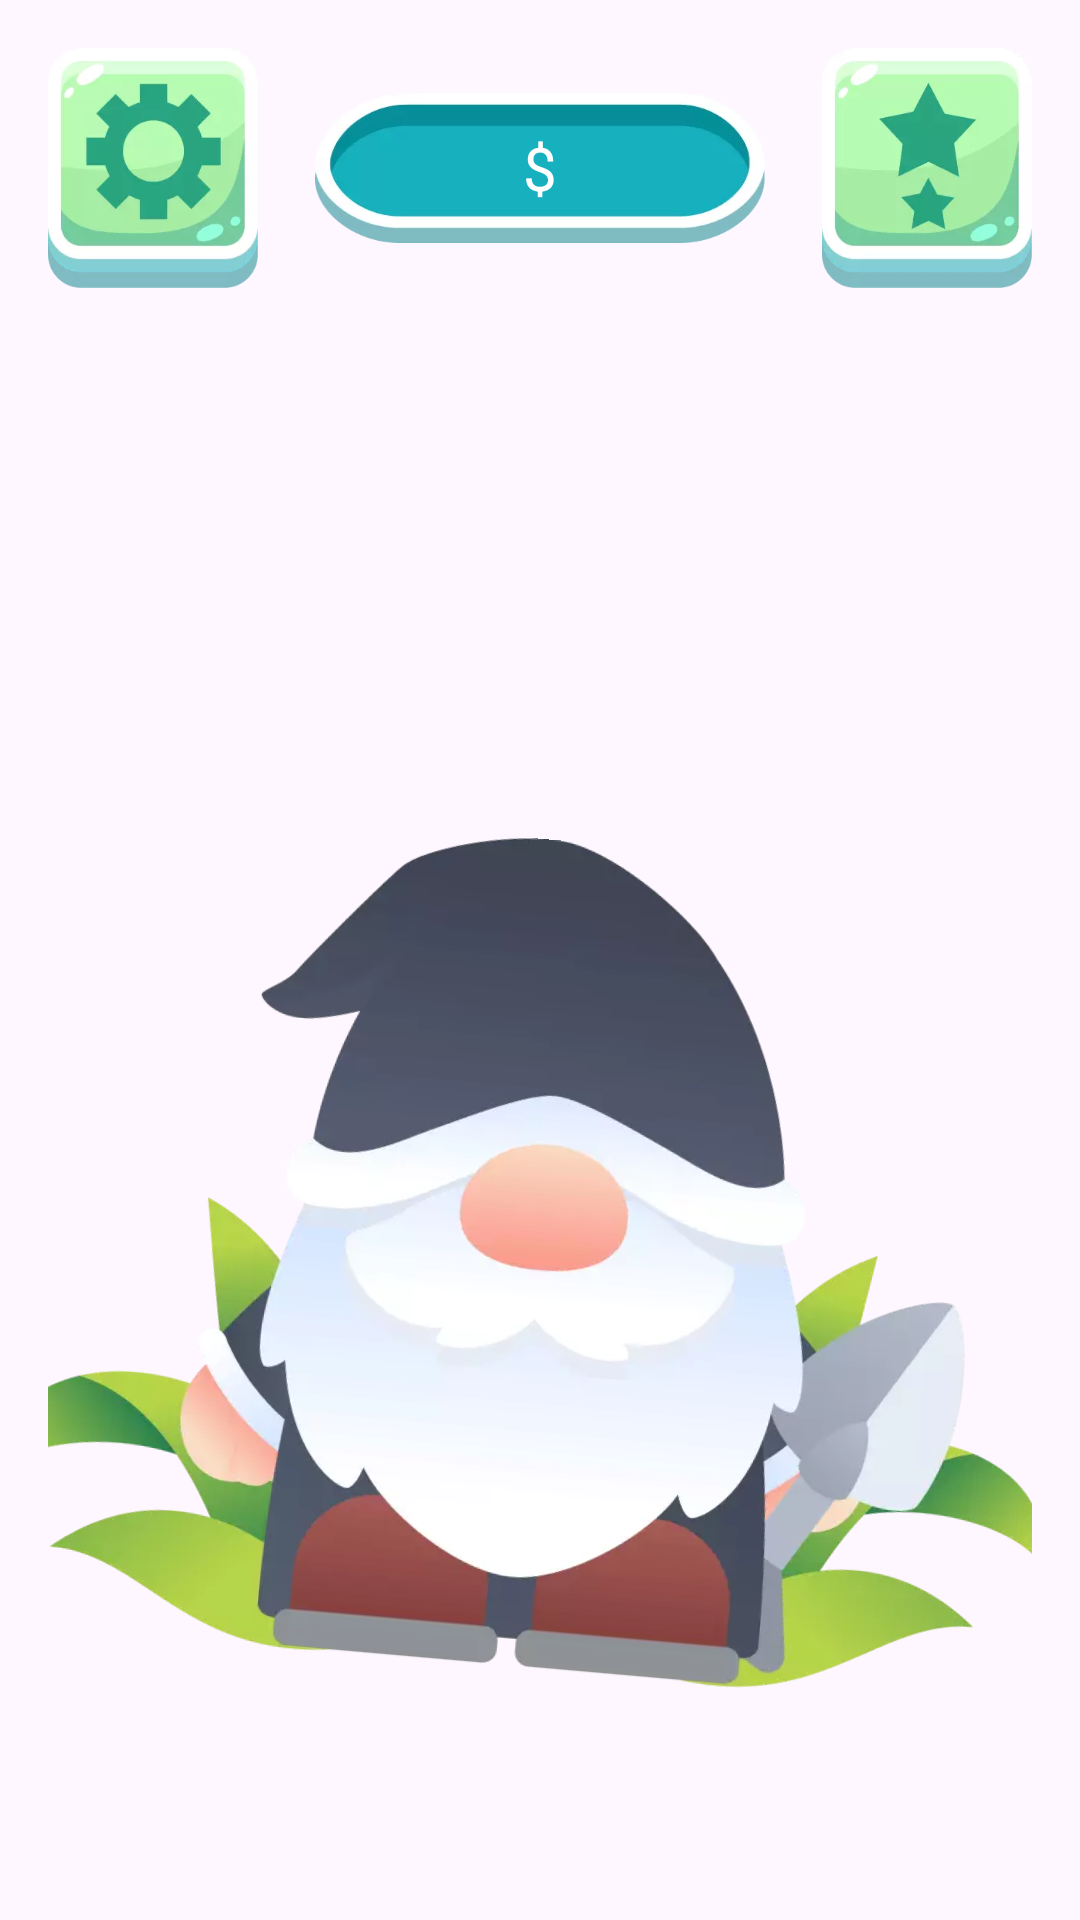

Write the Android layout XML for this screen, with the resource values it uses.
<!-- AndroidManifest.xml: application theme Theme.GnomesClicker -->
<!-- res/layout/fragment_game.xml -->
<?xml version="1.0" encoding="utf-8"?>
<FrameLayout xmlns:android="http://schemas.android.com/apk/res/android"
    xmlns:app="http://schemas.android.com/apk/res-auto"
    xmlns:tools="http://schemas.android.com/tools"
    android:layout_width="match_parent"
    android:layout_height="match_parent"
    tools:context=".GameFragment">

    <androidx.constraintlayout.widget.ConstraintLayout
        android:layout_width="match_parent"
        android:layout_height="match_parent"
        android:padding="16dp">

        <ImageView
            android:id="@+id/gnomeIV"
            android:layout_width="350dp"
            android:layout_height="280dp"
            android:src="@drawable/gnome1"
            android:rotation="5"
            app:layout_constraintBottom_toBottomOf="parent"
            app:layout_constraintEnd_toEndOf="parent"
            app:layout_constraintStart_toStartOf="parent"
            app:layout_constraintTop_toTopOf="parent"
            app:layout_constraintVertical_bias="0.8" />

        <ImageButton
            android:id="@+id/settingsBtn"
            android:layout_width="70dp"
            android:layout_height="80dp"
            android:background="@drawable/settings"
            app:layout_constraintStart_toStartOf="parent"
            app:layout_constraintTop_toTopOf="parent" />

        <ImageButton
            android:id="@+id/shopBtn"
            android:layout_width="70dp"
            android:layout_height="80dp"
            android:background="@drawable/store"
            app:layout_constraintEnd_toEndOf="parent"
            app:layout_constraintTop_toTopOf="parent" />

        <TextView
            android:id="@+id/moneyTV"
            android:layout_width="150dp"
            android:layout_height="50dp"
            android:layout_marginStart="16dp"
            android:layout_marginEnd="16dp"
            android:background="@drawable/tvbg"
            android:text="@string/dollar"
            android:gravity="center"
            android:textColor="@color/white"
            android:textFontWeight="800"
            android:textSize="20sp"
            android:maxLines="1"
            app:layout_constraintBottom_toBottomOf="@+id/settingsBtn"
            app:layout_constraintEnd_toStartOf="@+id/shopBtn"
            app:layout_constraintStart_toEndOf="@+id/settingsBtn"
            app:layout_constraintTop_toTopOf="@+id/settingsBtn" />

        <TextView
            android:id="@+id/clickTV"
            android:layout_width="45dp"
            android:layout_height="50dp"
            android:layout_marginBottom="16dp"
            android:background="@drawable/moneybg"
            android:gravity="center"
            android:maxLines="1"
            android:textColor="@color/white"
            android:visibility="invisible"
            app:layout_constraintBottom_toTopOf="@+id/gnomeIV"
            app:layout_constraintEnd_toEndOf="parent"
            app:layout_constraintStart_toStartOf="parent" />
    </androidx.constraintlayout.widget.ConstraintLayout>
</FrameLayout>
<!-- resources referenced by this layout -->
<resources>
  <!-- drawable gnome1: webp bitmap (drawable, 39084 bytes) -->
  <!-- drawable moneybg: webp bitmap (drawable, 4070 bytes) -->
  <!-- drawable settings: webp bitmap (drawable, 4414 bytes) -->
  <!-- drawable store: webp bitmap (drawable, 3998 bytes) -->
  <!-- drawable tvbg: webp bitmap (drawable, 4946 bytes) -->
  <string name="dollar">$</string>
  <style name="Theme.GnomesClicker" parent="Base.Theme.GnomesClicker" />
  <style name="Base.Theme.GnomesClicker" parent="Theme.Material3.DayNight.NoActionBar">
          
          
      </style>
  <!-- not gathered from this repository: default colours our renderer supplied (Android Studio template values) -->
  <color name="white">#FFFFFFFF</color>
</resources>
